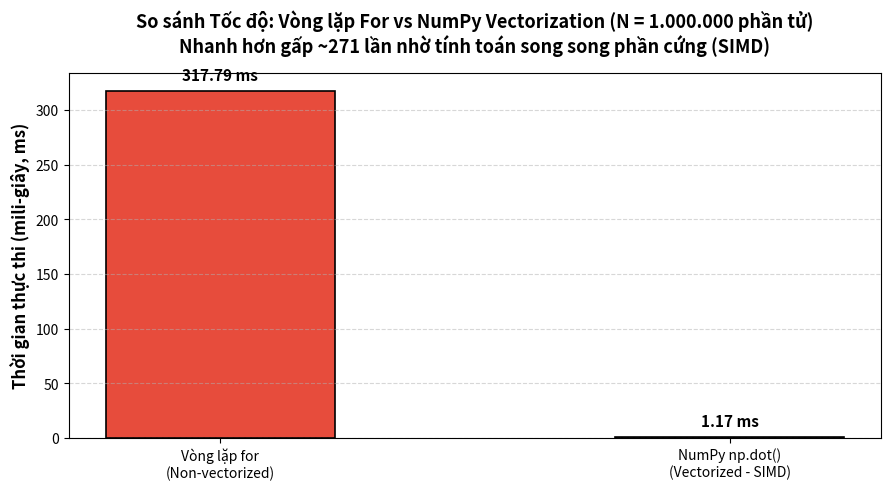

Source code (Python):
import numpy as np
import time
import matplotlib.pyplot as plt

def benchmark_vectorization():
    n = 1_000_000 # 1 million features / elements
    a = np.random.rand(n)
    b = np.random.rand(n)

    # 1. Non-vectorized (for loop)
    tic = time.time()
    c_loop = 0.0
    for i in range(n):
        c_loop += a[i] * b[i]
    toc = time.time()
    time_loop = (toc - tic) * 1000 # convert to ms

    # 2. Vectorized (np.dot)
    tic = time.time()
    c_dot = np.dot(a, b)
    toc = time.time()
    time_dot = (toc - tic) * 1000 # convert to ms

    speedup = time_loop / time_dot if time_dot > 0 else 0

    print(f"For loop time: {time_loop:.2f} ms")
    print(f"NumPy dot time: {time_dot:.2f} ms")
    print(f"Speedup: {speedup:.1f}x faster!")

    # Plotting comparison
    fig, ax = plt.subplots(figsize=(9, 5), dpi=150)

    bars = ax.bar(['Vòng lặp for\n(Non-vectorized)', 'NumPy np.dot()\n(Vectorized - SIMD)'], 
                   [time_loop, time_dot], 
                   color=['#e74c3c', '#2ecc71'], 
                   width=0.45, edgecolor='black', linewidth=1.2)

    ax.set_ylabel('Thời gian thực thi (mili-giây, ms)', fontsize=12, fontweight='bold')
    ax.set_title(f'So sánh Tốc độ: Vòng lặp For vs NumPy Vectorization (N = 1.000.000 phần tử)\nNhanh hơn gấp ~{speedup:.0f} lần nhờ tính toán song song phần cứng (SIMD)', 
                 fontsize=13, fontweight='bold', pad=15)
    ax.grid(axis='y', linestyle='--', alpha=0.5)

    # Annotations on bars
    for bar in bars:
        yval = bar.get_height()
        ax.text(bar.get_x() + bar.get_width()/2.0, yval + (time_loop * 0.02), 
                f'{yval:.2f} ms', ha='center', va='bottom', fontsize=11, fontweight='bold')

    plt.tight_layout()
    plt.savefig('vectorization_benchmark.png')
    print("Plot saved to vectorization_benchmark.png")

if __name__ == '__main__':
    benchmark_vectorization()
